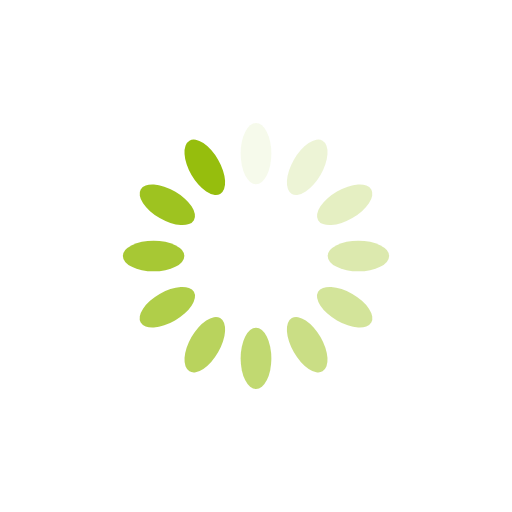
t = 0.00 s
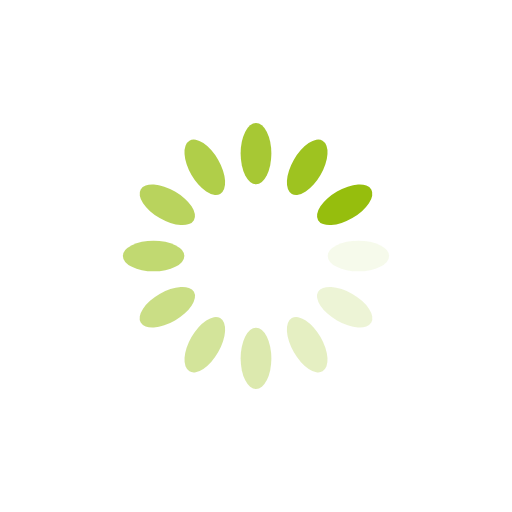
t = 0.25 s
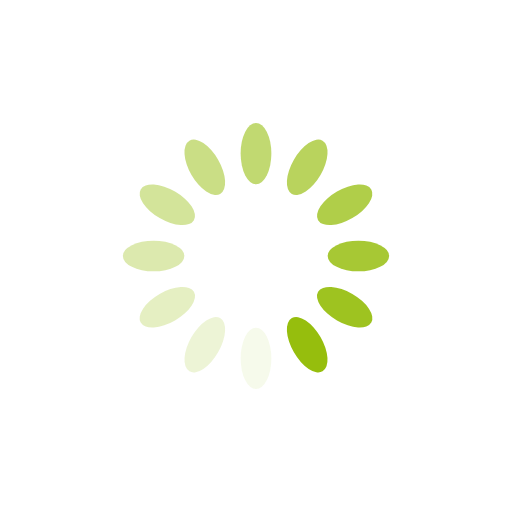
t = 0.50 s
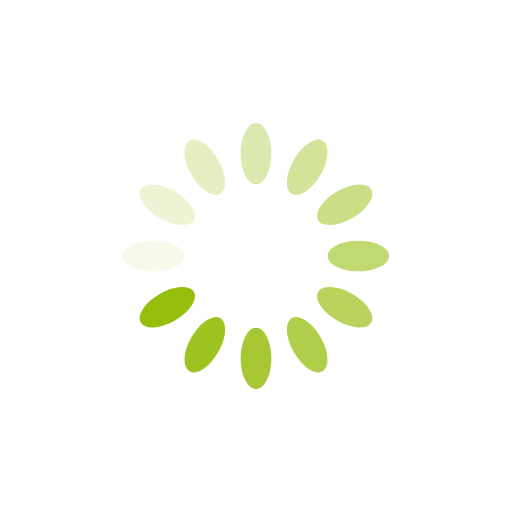
t = 0.75 s

The animated SVG that drew these frames (rendered in a browser with its animation timeline set to each time). Animation: 12 SMIL elements (animate=12); one cycle of 1.00 s, repeats indefinitely.

<?xml version="1.0" encoding="utf-8"?>
<svg xmlns="http://www.w3.org/2000/svg" xmlns:xlink="http://www.w3.org/1999/xlink" style="margin: auto; background: none; display: block; shape-rendering: auto;" width="200px" height="200px" viewBox="0 0 100 100" preserveAspectRatio="xMidYMid">
<g transform="rotate(0 50 50)">
  <rect x="47" y="24" rx="3" ry="6" width="6" height="12" fill="#96be0d">
    <animate attributeName="opacity" values="1;0" keyTimes="0;1" dur="1s" begin="-0.9166666666666666s" repeatCount="indefinite"></animate>
  </rect>
</g><g transform="rotate(30 50 50)">
  <rect x="47" y="24" rx="3" ry="6" width="6" height="12" fill="#96be0d">
    <animate attributeName="opacity" values="1;0" keyTimes="0;1" dur="1s" begin="-0.8333333333333334s" repeatCount="indefinite"></animate>
  </rect>
</g><g transform="rotate(60 50 50)">
  <rect x="47" y="24" rx="3" ry="6" width="6" height="12" fill="#96be0d">
    <animate attributeName="opacity" values="1;0" keyTimes="0;1" dur="1s" begin="-0.75s" repeatCount="indefinite"></animate>
  </rect>
</g><g transform="rotate(90 50 50)">
  <rect x="47" y="24" rx="3" ry="6" width="6" height="12" fill="#96be0d">
    <animate attributeName="opacity" values="1;0" keyTimes="0;1" dur="1s" begin="-0.6666666666666666s" repeatCount="indefinite"></animate>
  </rect>
</g><g transform="rotate(120 50 50)">
  <rect x="47" y="24" rx="3" ry="6" width="6" height="12" fill="#96be0d">
    <animate attributeName="opacity" values="1;0" keyTimes="0;1" dur="1s" begin="-0.5833333333333334s" repeatCount="indefinite"></animate>
  </rect>
</g><g transform="rotate(150 50 50)">
  <rect x="47" y="24" rx="3" ry="6" width="6" height="12" fill="#96be0d">
    <animate attributeName="opacity" values="1;0" keyTimes="0;1" dur="1s" begin="-0.5s" repeatCount="indefinite"></animate>
  </rect>
</g><g transform="rotate(180 50 50)">
  <rect x="47" y="24" rx="3" ry="6" width="6" height="12" fill="#96be0d">
    <animate attributeName="opacity" values="1;0" keyTimes="0;1" dur="1s" begin="-0.4166666666666667s" repeatCount="indefinite"></animate>
  </rect>
</g><g transform="rotate(210 50 50)">
  <rect x="47" y="24" rx="3" ry="6" width="6" height="12" fill="#96be0d">
    <animate attributeName="opacity" values="1;0" keyTimes="0;1" dur="1s" begin="-0.3333333333333333s" repeatCount="indefinite"></animate>
  </rect>
</g><g transform="rotate(240 50 50)">
  <rect x="47" y="24" rx="3" ry="6" width="6" height="12" fill="#96be0d">
    <animate attributeName="opacity" values="1;0" keyTimes="0;1" dur="1s" begin="-0.25s" repeatCount="indefinite"></animate>
  </rect>
</g><g transform="rotate(270 50 50)">
  <rect x="47" y="24" rx="3" ry="6" width="6" height="12" fill="#96be0d">
    <animate attributeName="opacity" values="1;0" keyTimes="0;1" dur="1s" begin="-0.16666666666666666s" repeatCount="indefinite"></animate>
  </rect>
</g><g transform="rotate(300 50 50)">
  <rect x="47" y="24" rx="3" ry="6" width="6" height="12" fill="#96be0d">
    <animate attributeName="opacity" values="1;0" keyTimes="0;1" dur="1s" begin="-0.08333333333333333s" repeatCount="indefinite"></animate>
  </rect>
</g><g transform="rotate(330 50 50)">
  <rect x="47" y="24" rx="3" ry="6" width="6" height="12" fill="#96be0d">
    <animate attributeName="opacity" values="1;0" keyTimes="0;1" dur="1s" begin="0s" repeatCount="indefinite"></animate>
  </rect>
</g>
<!-- [ldio] generated by https://loading.io/ --></svg>
